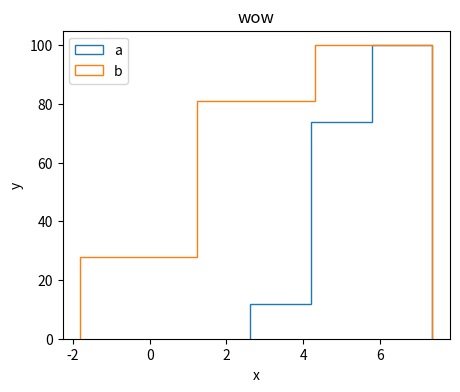

This figure's Python source:
import matplotlib.pyplot as plt
import numpy as np


def build_hist(list_of_enumerable, labels, title, xlabel=None, ylabel=None, legend_loc="upper left",
               **kwargs):

    fig, ax = plt.subplots(figsize=(5, 4))

    for enumerable, label in zip(list_of_enumerable, labels):
        n, bins, patches = ax.hist(
            list(enumerable),
            label=label,
            **kwargs,
        )

    ax.set_title(title)
    ax.legend(loc=legend_loc)
    ax.set_xlabel(xlabel)
    ax.set_ylabel(ylabel)
    plt.show()

    return plt


def build_bar(x, y, ylabel, title, **kwargs):
    y_pos = np.arange(len(x))
    plt.bar(y_pos, y, **kwargs)
    plt.xticks(y_pos, x)
    plt.ylabel(ylabel)
    plt.title(title)
    plt.show()

    return plt


if __name__ == '__main__':

    xs = [
        np.random.normal(5, 1, size=100),
        np.random.normal(3, 2, size=100)
    ]

    build_hist(xs, ["a", "b"],
               title="wow", xlabel="x", ylabel="y",
               bins=3, cumulative=True, histtype="step")
